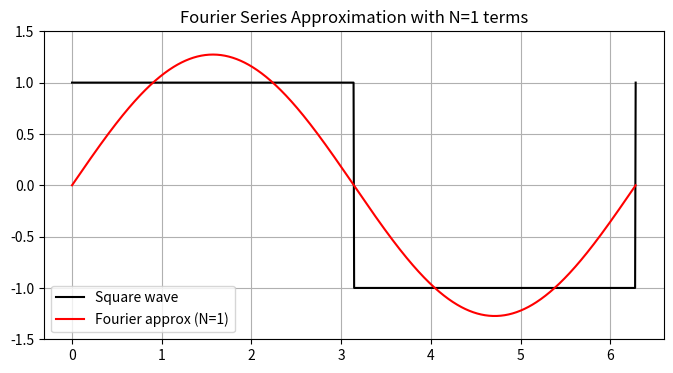
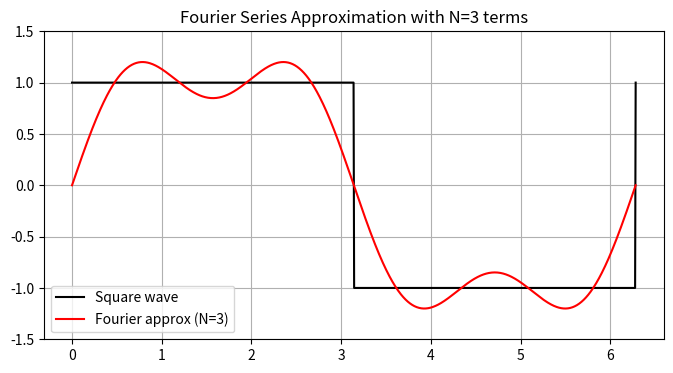
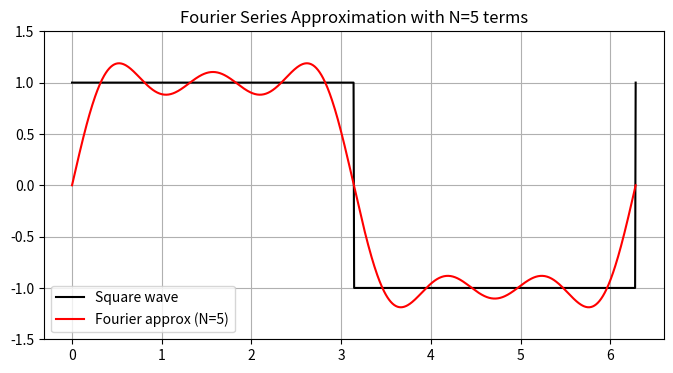
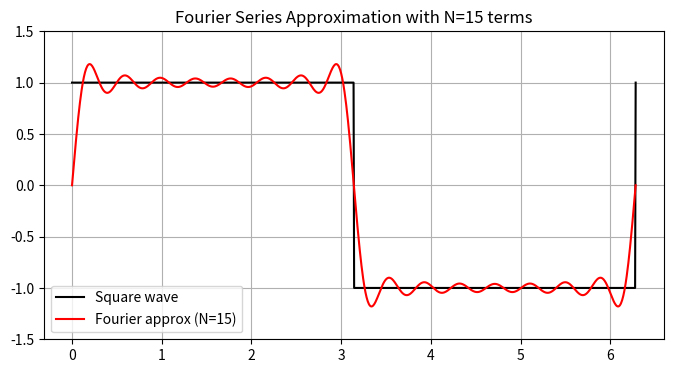

These charts were generated, in order, by the following Python code:
import numpy as np
import matplotlib.pyplot as plt

# Define square wave function
def square_wave(t):
    return np.where((t % (2*np.pi)) < np.pi, 1, -1)

# Time range
t = np.linspace(0, 2*np.pi, 1000)

# Square wave true function
f_true = square_wave(t)

# Partial Fourier series approximation (only odd harmonics)
def fourier_square_wave(t, N):
    result = np.zeros_like(t)
    for k in range(1, N+1, 2):  # odd harmonics only
        result += (4/np.pi) * (1/k) * np.sin(k*t)
    return result

# Plot approximations with different number of harmonics
harmonics_list = [1, 3, 5, 15]

for N in harmonics_list:
    plt.figure(figsize=(8,4))
    plt.plot(t, f_true, 'k', label="Square wave")
    plt.plot(t, fourier_square_wave(t, N), 'r', label=f"Fourier approx (N={N})")
    plt.ylim(-1.5, 1.5)
    plt.title(f"Fourier Series Approximation with N={N} terms")
    plt.legend()
    plt.grid(True)
    plt.show()
